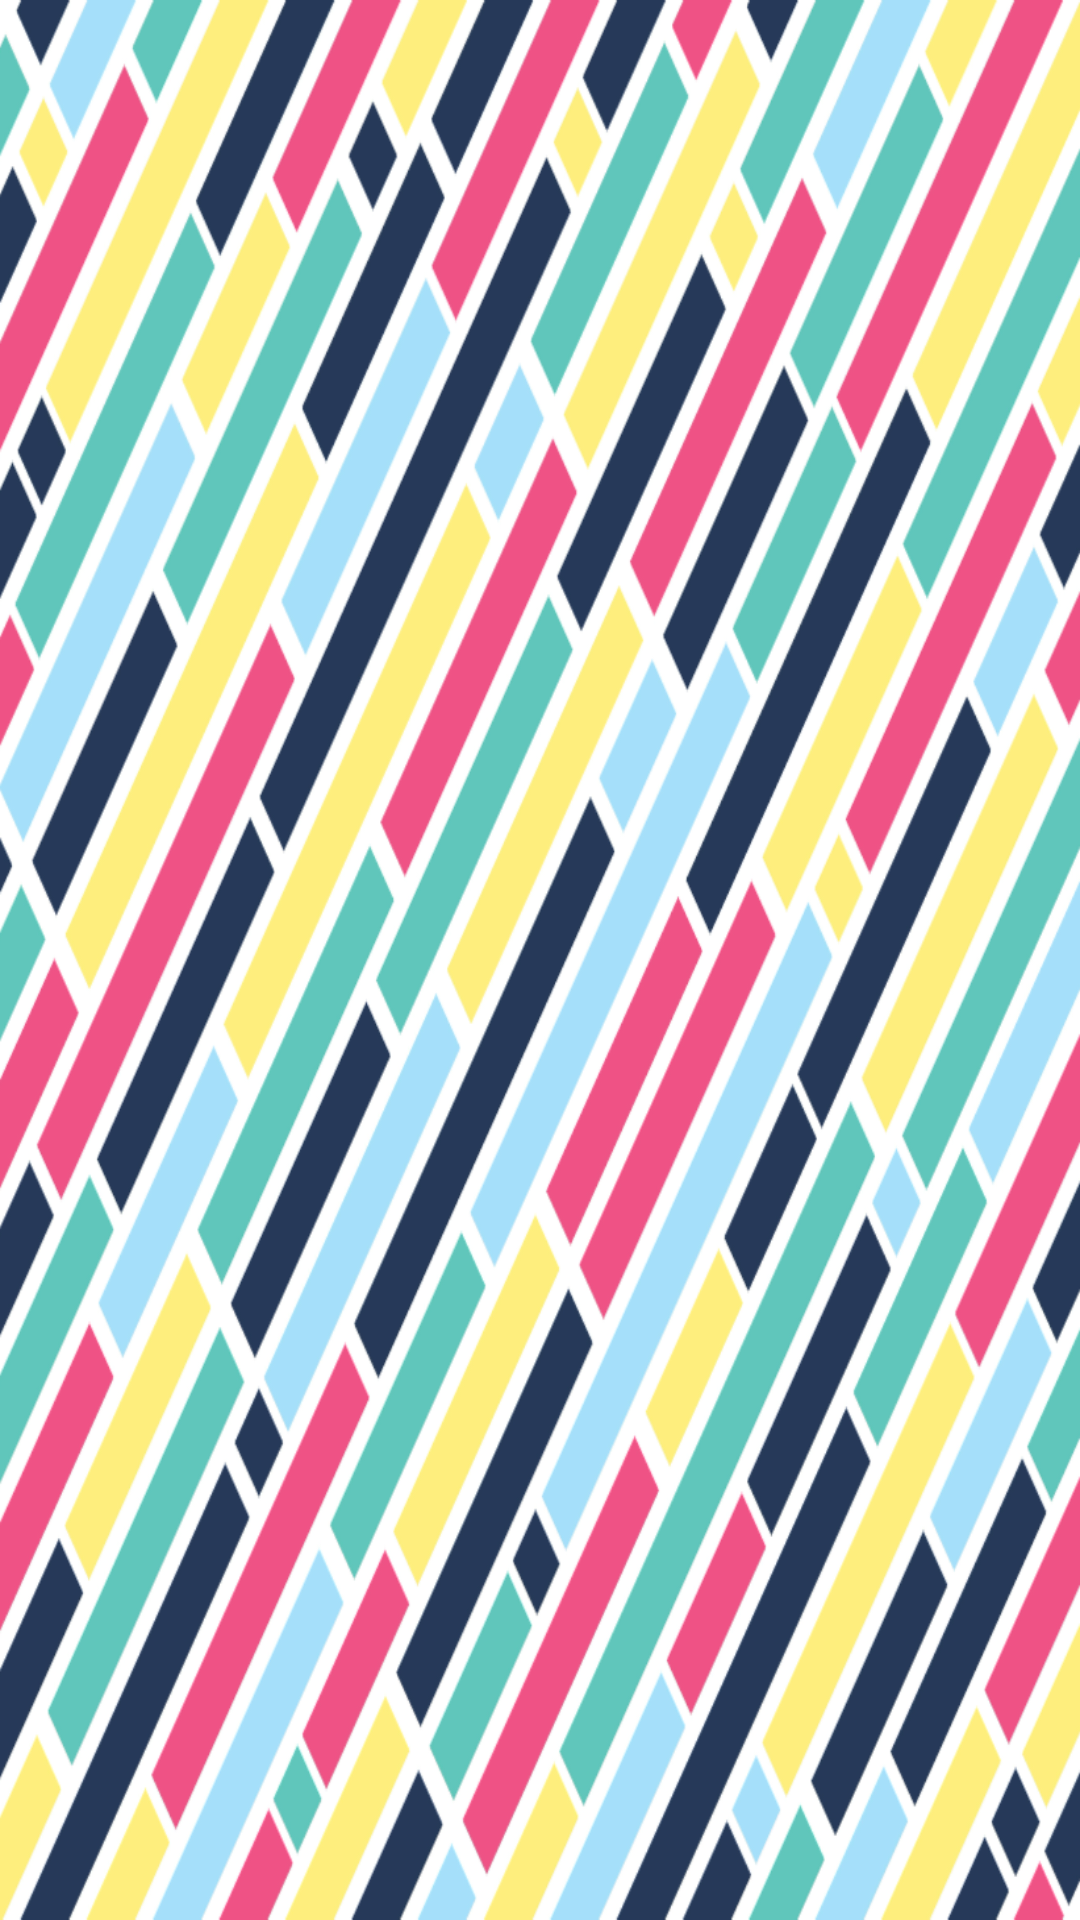

Here is an Android app screen rendered from its layout file. Give the layout XML and the strings, colors and styles it references.
<!-- AndroidManifest.xml: application theme Theme.SimpleApp2 -->
<!-- res/layout/nav_header.xml -->
<?xml version="1.0" encoding="utf-8"?>
<androidx.constraintlayout.widget.ConstraintLayout xmlns:android="http://schemas.android.com/apk/res/android"
    android:layout_width="match_parent"
    android:layout_height="176dp"
    android:orientation="vertical"
    android:background="@drawable/colorido"
    android:padding="16dp">


</androidx.constraintlayout.widget.ConstraintLayout>
<!-- resources referenced by this layout -->
<resources>
  <!-- drawable colorido: png bitmap (drawable, 315332 bytes) -->
  <style name="Theme.SimpleApp2" parent="Theme.MaterialComponents.DayNight.NoActionBar" tools:ignore="DuplicateDefinition">
          
          <item name="colorPrimary">@color/rojo</item>
          <item name="colorPrimaryVariant">@color/purple_700</item>
          <item name="colorOnPrimary">@color/white</item>
          
          <item name="colorSecondary">@color/black</item>
          <item name="colorSecondaryVariant">@color/teal_700</item>
          <item name="colorOnSecondary">@color/black</item>
          
          <item name="android:statusBarColor">@color/azul</item>
          
      </style>
  <color name="rojo">#E60026</color>
  <color name="purple_700">#FF3700B3</color>
  <color name="white">#FFFFFFFF</color>
  <color name="black">#FF000000</color>
  <color name="teal_700">#FF018786</color>
  <color name="azul">#0070FF</color>
</resources>
